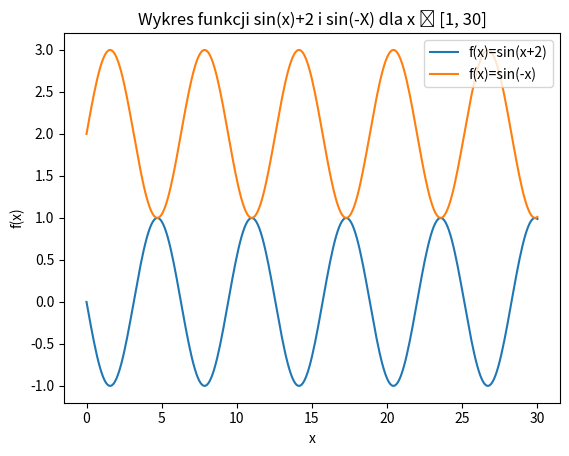

Write the Python code that produced this figure.
import pandas as pd
import numpy as np
import matplotlib.pyplot as plt

x= np.arange(0,30.1,0.1)
y2= np.sin(x)+2
z=np.sin(-x)
plt.plot(x,z, label='f(x)=sin(x+2)')
plt.plot(x,y2, label='f(x)=sin(-x)')

plt.xlabel('x')
plt.ylabel('f(x)')

plt.legend()
plt.title('Wykres funkcji sin(x)+2 i sin(-X) dla x ϵ [1, 30]')
plt.show()